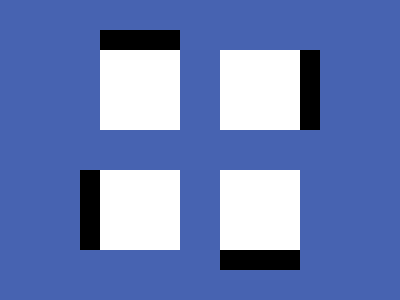

Write a web page that renders exactly this picture using CSS.

<p><style>*{background:#4763B1;position:absolute}p{    top:26;left:92;width:80;height:80;background:#fff;box-shadow:0 -20px,120px 0 #fff,140px 0,0 120px #fff,-20px 120px,120px 120px #fff,120px 140px}